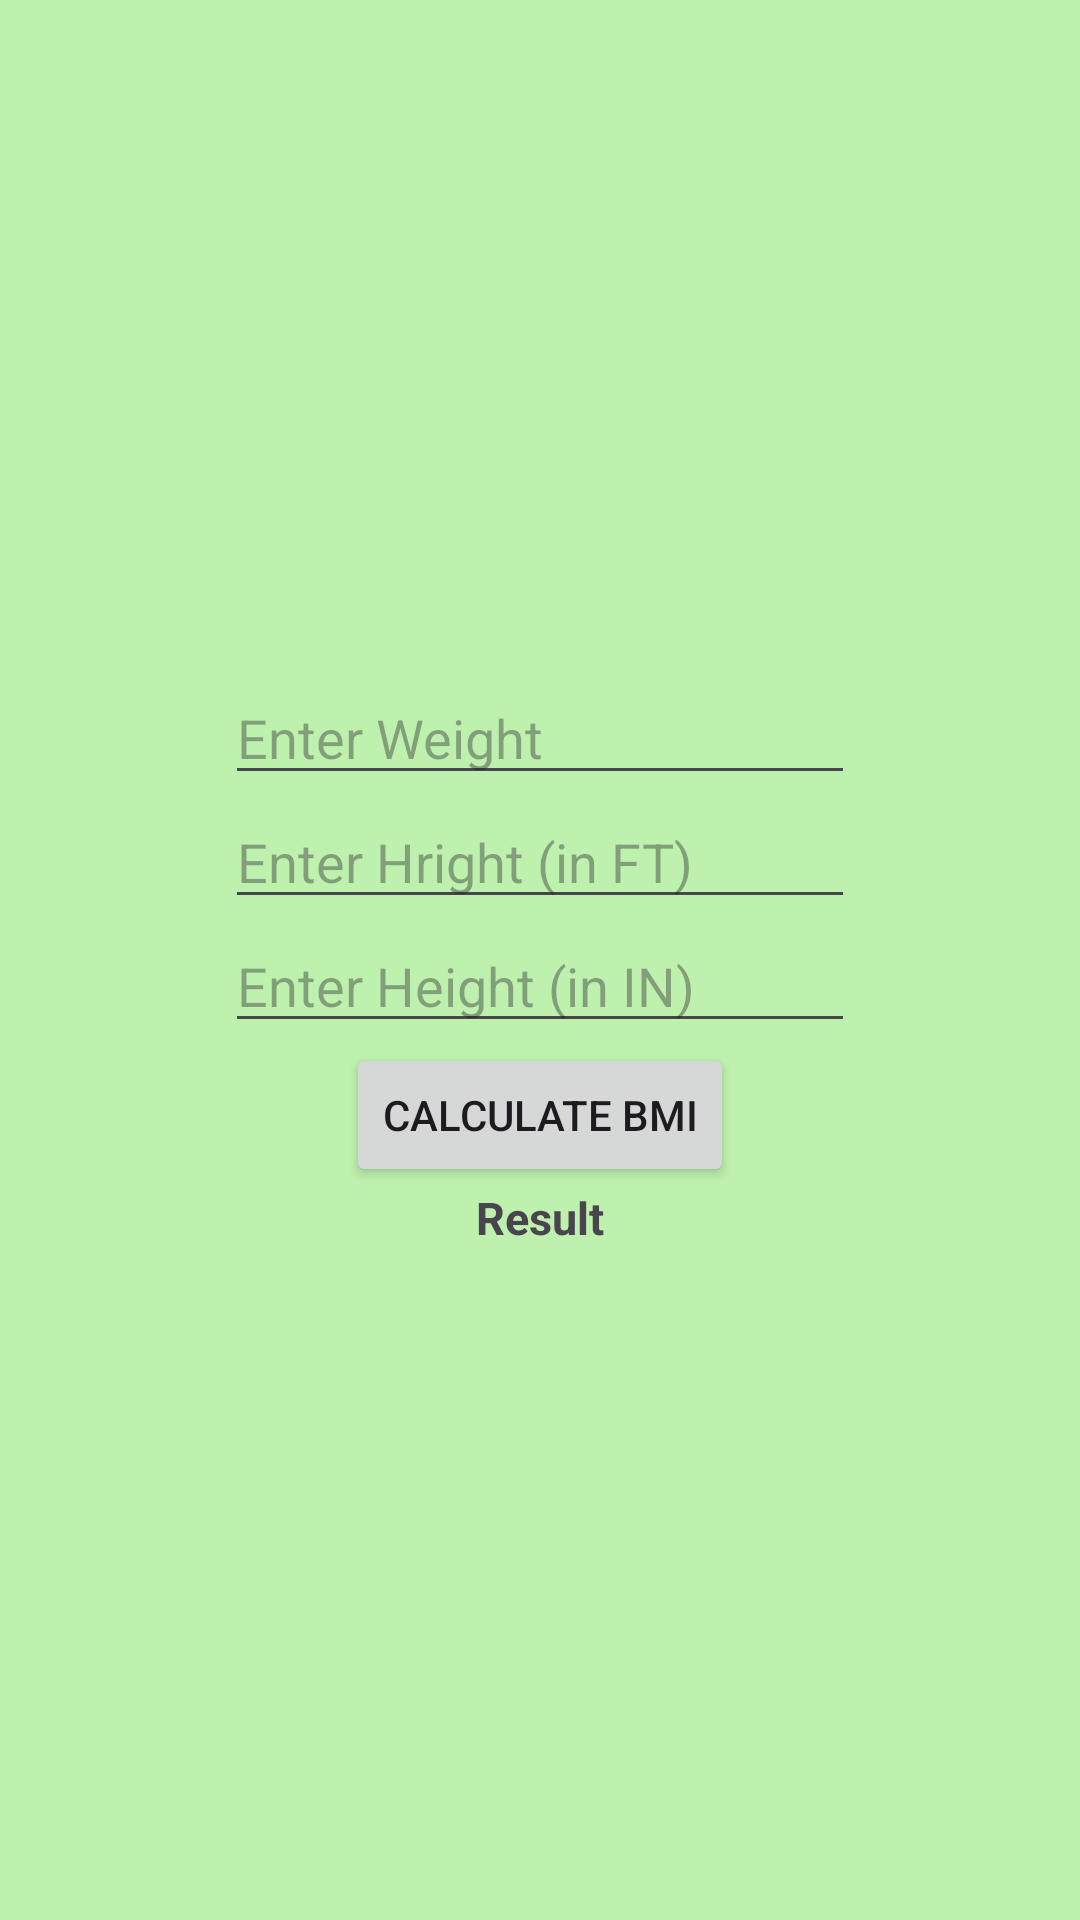

Reconstruct the res/layout file that produces this screen, plus the resources it refers to.
<!-- AndroidManifest.xml: application theme Theme.MyFirstApplicationBMI -->
<!-- res/layout/activity_main.xml -->
<?xml version="1.0" encoding="utf-8"?>
<LinearLayout xmlns:android="http://schemas.android.com/apk/res/android"
    xmlns:app="http://schemas.android.com/apk/res-auto"
    xmlns:tools="http://schemas.android.com/tools"
    android:id="@+id/main"
    android:layout_width="match_parent"
    android:layout_height="match_parent"
    tools:context=".MainActivity"
    android:background="#E0B5EFA3"
    android:orientation="vertical"
    android:gravity="center">
    <EditText
        android:layout_width="wrap_content"
        android:layout_height="wrap_content"
        android:ems="10"
        android:inputType="number"
        android:textColor="#fff"
        android:hint="@string/Weight"
        android:id="@+id/edtWeight"></EditText>
    <EditText
        android:layout_width="wrap_content"
        android:layout_height="wrap_content"
        android:ems="10"
        android:textColor="#fff"
        android:hint="@string/HeightFT"
        android:inputType="number"
        android:id="@+id/edtHeightFT"></EditText>
    <EditText
        android:layout_width="wrap_content"
        android:layout_height="wrap_content"
        android:ems="10"
        android:inputType="number"
        android:hint="@string/HeightIN"
        android:id="@+id/edtHeightIN"></EditText>
    <Button
        android:layout_width="wrap_content"
        android:layout_height="wrap_content"
        android:text="Calculate BMI"
        android:id="@+id/btnCalculate"></Button>
    <TextView
        android:layout_width="wrap_content"
        android:layout_height="wrap_content"
        android:id="@+id/txtResult"
        android:text="Result"
        android:layout_marginLeft="5dp"
        android:layout_marginRight="5dp"
        android:textSize="15sp"
        android:textStyle="bold"></TextView>


</LinearLayout>
<!-- resources referenced by this layout -->
<resources>
  <string name="HeightFT">Enter Hright (in FT)</string>
  <string name="HeightIN">Enter Height (in IN)</string>
  <string name="Weight">Enter Weight</string>
  <style name="Theme.MyFirstApplicationBMI" parent="Base.Theme.MyFirstApplicationBMI" />
  <style name="Base.Theme.MyFirstApplicationBMI" parent="Theme.Material3.DayNight.NoActionBar">
          
          
      </style>
</resources>
